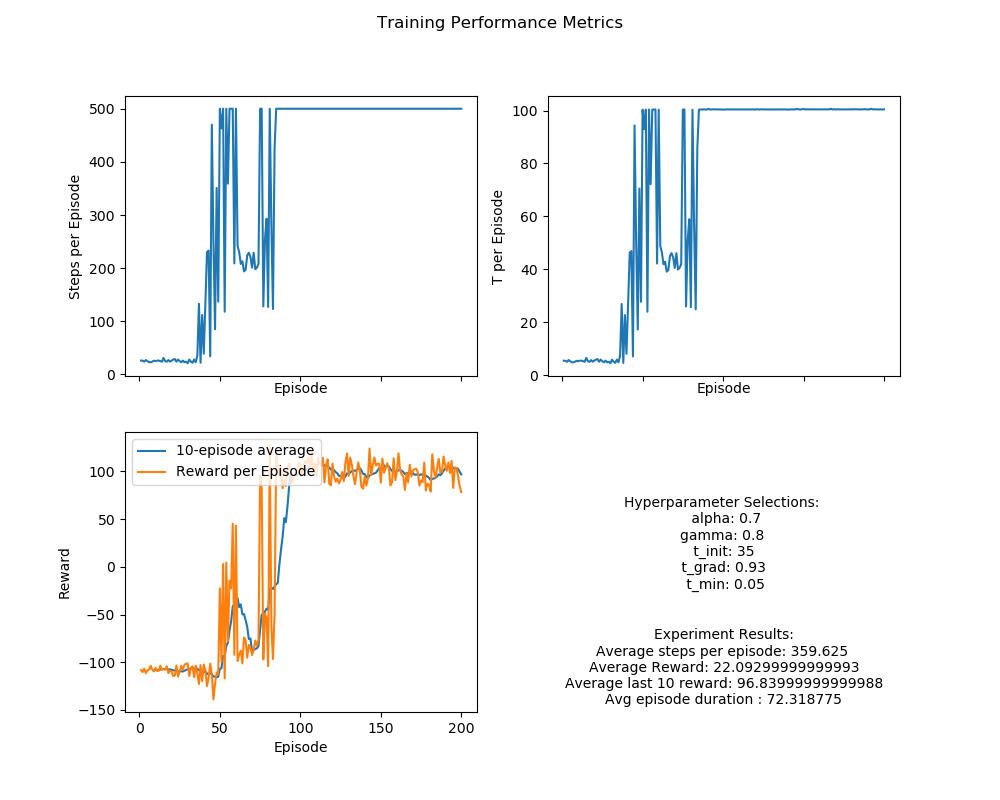

Source data for this figure (header and first rows):
episode, steps_per_episode, t_per_episode, reward_per_episode, reward_avg_per_episode, reward_min_per_episode, reward_max_per_episode
1, 26.0, 5.52, -108.2, -4.328, -100.0, 0.2
2, 26.0, 5.496, -110.2, -4.408, -100.0, 0.0
3, 24.0, 5.115, -106.6, -4.635, -100.0, 0.0
4, 27.0, 5.767, -111.4, -4.285, -100.0, 0.0
5, 25.0, 5.301, -108.4, -4.517, -100.0, 0.0
6, 23.0, 4.963, -107.8, -4.9, -100.0, 0.0
7, 23.0, 4.915, -103.6, -4.709, -100.0, 0.0
8, 24.0, 5.144, -107.8, -4.687, -100.0, 0.0
9, 26.0, 5.498, -109.6, -4.384, -100.0, 0.0
10, 25.0, 5.315, -105.8, -4.408, -100.0, 0.2
11, 26.0, 5.541, -109.0, -4.36, -100.0, 0.0
12, 26.0, 5.531, -109.0, -4.36, -100.0, 0.0
13, 25.0, 5.324, -103.6, -4.317, -100.0, 0.0
14, 24.0, 5.121, -107.8, -4.687, -100.0, 0.0
15, 31.0, 6.577, -107.2, -3.573, -100.0, 0.8
16, 25.0, 5.332, -107.8, -4.492, -100.0, 0.0
17, 24.0, 5.095, -104.2, -4.53, -100.0, 0.0
18, 27.0, 5.737, -111.4, -4.285, -100.0, 0.0
19, 24.0, 5.135, -108.8, -4.73, -100.0, 0.2
20, 26.0, 5.557, -109.4, -4.376, -100.0, 0.2
21, 28.0, 5.888, -114.4, -4.237, -100.0, 0.0
22, 29.0, 6.16, -113.8, -4.064, -100.0, 0.0
23, 24.0, 5.125, -103.4, -4.496, -100.0, 0.2
24, 28.0, 5.929, -115.0, -4.259, -100.0, 0.0
25, 25.0, 5.33, -109.6, -4.567, -100.0, 0.0
26, 23.0, 4.938, -103.6, -4.709, -100.0, 0.0
27, 26.0, 5.532, -107.8, -4.312, -100.0, 0.0
28, 23.0, 4.918, -102.8, -4.673, -100.0, 0.2
29, 24.0, 5.117, -101.6, -4.417, -100.0, 0.2
30, 21.0, 4.548, -101.2, -5.06, -100.0, 0.0
31, 28.0, 5.893, -114.4, -4.237, -100.0, 0.0
32, 24.0, 5.167, -106.0, -4.609, -100.0, 0.0
33, 22.0, 4.695, -104.2, -4.962, -100.0, 0.0
34, 28.0, 5.943, -115.6, -4.281, -100.0, -0.6
35, 23.0, 4.93, -103.6, -4.709, -100.0, 0.0
36, 35.0, 7.297, -112.0, -3.294, -100.0, 0.2
37, 133.0, 26.96, -122.8, -0.9303, -100.0, 0.8
38, 22.0, 4.7, -103.0, -4.905, -100.0, 0.0
39, 112.0, 22.75, -119.8, -1.079, -100.0, 0.8
40, 39.0, 8.124, -102.4, -2.695, -100.0, 0.8
41, 132.0, 26.74, -108.4, -0.8275, -100.0, 0.8
42, 230.0, 46.35, -125, -0.5459, -100.0, 0.8
43, 233.0, 46.92, -116.4, -0.5017, -100.0, 0.8
44, 34.0, 7.131, -101.6, -3.079, -100.0, 0.8
45, 470.0, 94.38, -112.6, -0.2401, -100.0, 0.8
46, 252.0, 50.72, -138.8, -0.553, -100.0, 0.8
47, 85.0, 17.29, -122.4, -1.457, -100.0, 0.8
48, 351.0, 70.54, -110.6, -0.316, -100.0, 0.8
49, 137.0, 27.75, -112.4, -0.8265, -100.0, 0.8
50, 500.0, 100.3, -22.6, -0.04529, -0.6, 0.8
51, 463.0, 93, -99.4, -0.2152, -100.0, 0.8
52, 500.0, 100.3, 3, 0.006012, -0.6, 0.8
53, 118.0, 24.01, -117.0, -1.0, -100.0, 0.8
54, 500.0, 100.4, 4.4, 0.008818, -0.6, 0.8
55, 359.0, 72.2, -78, -0.2179, -100.0, 0.8
56, 500.0, 100.3, -14.4, -0.02886, -0.6, 0.8
57, 500.0, 100.4, -22.8, -0.04569, -0.6, 0.8
58, 500.0, 100.4, 45.2, 0.09058, -0.6, 0.8
59, 209.0, 42.21, -92.2, -0.4433, -100.0, 0.8
60, 500.0, 100.3, 43.2, 0.08657, -0.6, 0.8
... 140 more rows
